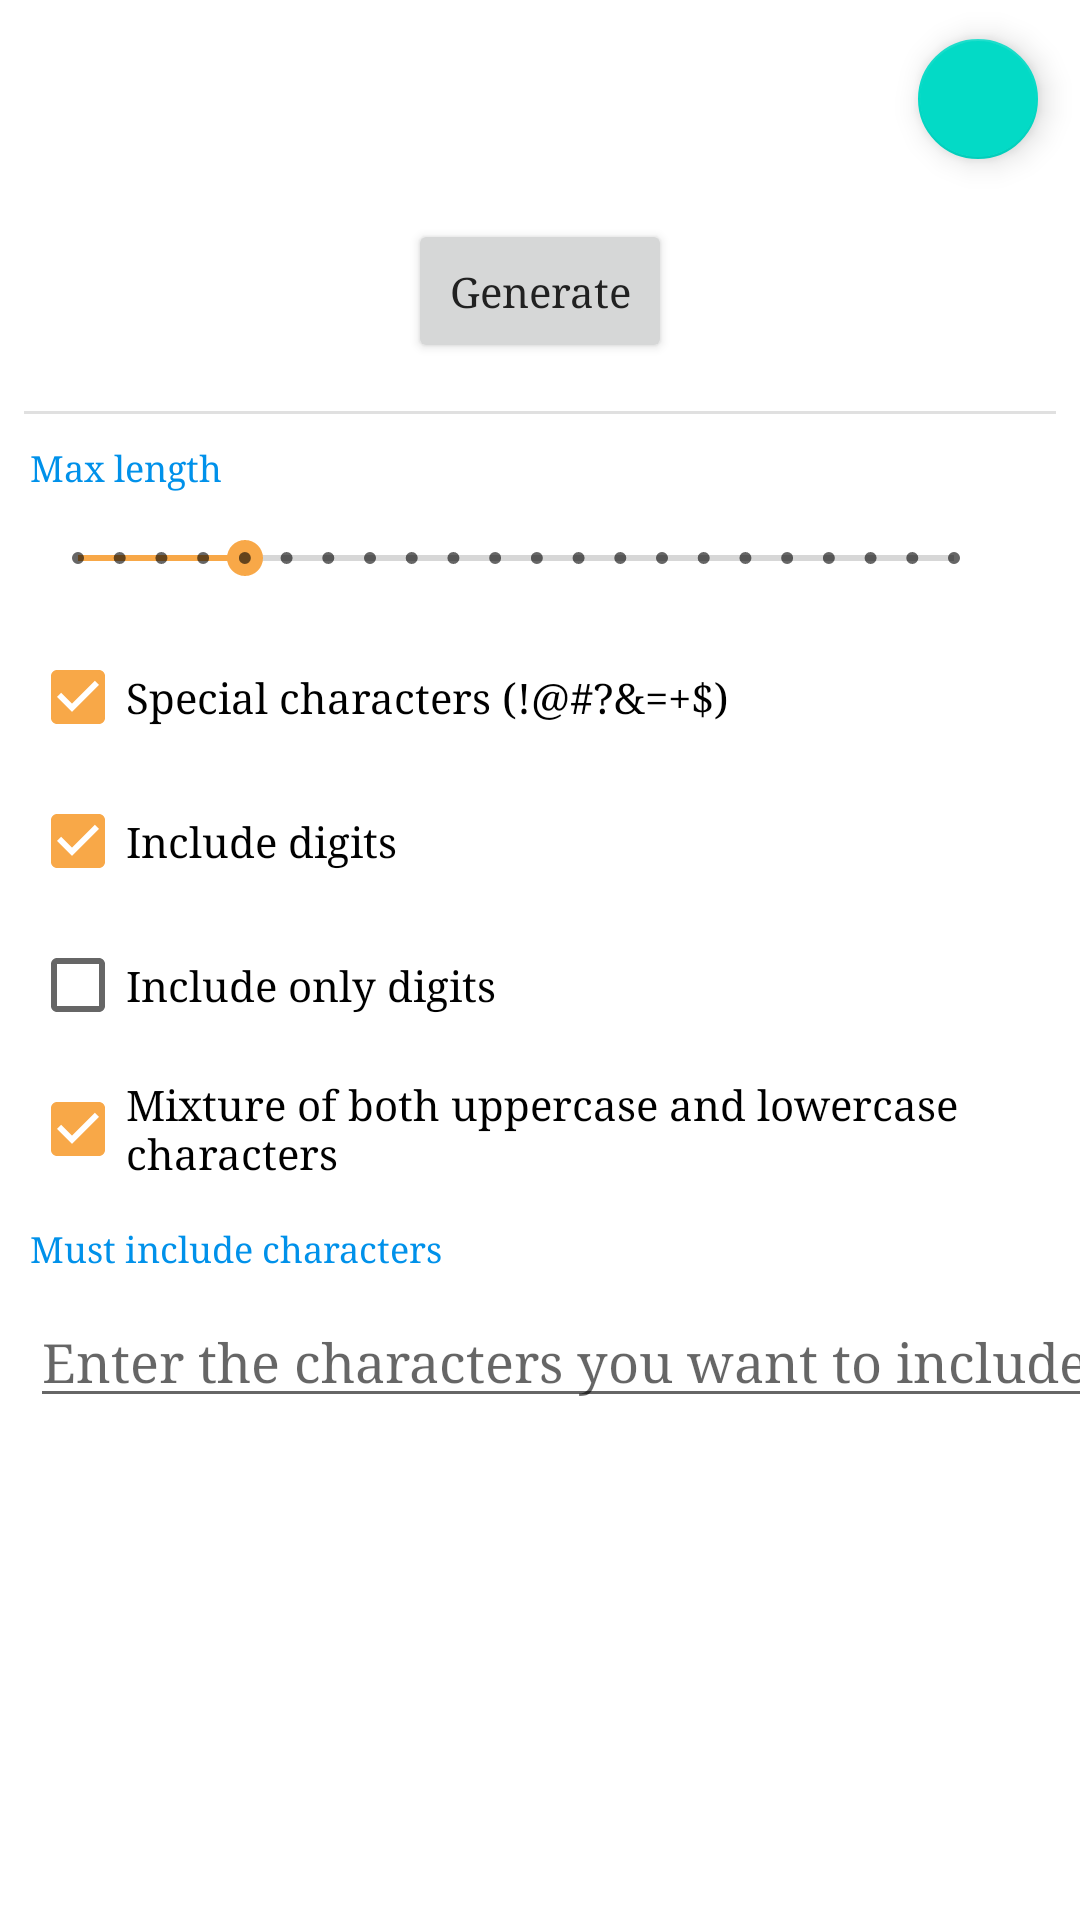

This screen was rendered from an Android layout file. Write that file and the resources it references.
<!-- AndroidManifest.xml: application theme AppTheme -->
<!-- res/layout/password_generator_layout.xml -->
<?xml version="1.0" encoding="utf-8"?>
<androidx.constraintlayout.widget.ConstraintLayout xmlns:android="http://schemas.android.com/apk/res/android"
    xmlns:app="http://schemas.android.com/apk/res-auto"
    xmlns:tools="http://schemas.android.com/tools"
    android:layout_width="match_parent"
    android:layout_height="match_parent">

    <TextView
        android:id="@+id/passwordTV"
        android:layout_width="0dp"
        android:layout_height="wrap_content"
        android:layout_marginStart="10dp"
        android:layout_marginTop="16dp"
        android:layout_marginEnd="8dp"
        android:gravity="center"
        android:maxLines="2"
        android:padding="5dp"
        android:textColor="@color/primary_text"
        android:textSize="18sp"
        app:layout_constraintEnd_toStartOf="@+id/copyPasswordFAB"
        app:layout_constraintStart_toStartOf="parent"
        app:layout_constraintTop_toTopOf="parent"
        tools:text="Your password" />

    <com.google.android.material.floatingactionbutton.FloatingActionButton
        android:id="@+id/copyPasswordFAB"
        android:layout_width="wrap_content"
        android:layout_height="wrap_content"
        android:layout_marginEnd="10dp"
        android:clickable="true"
        android:contentDescription="@string/onCopyBtnClick"
        android:focusable="true"
        android:tooltipText="Copy password"
        app:fabSize="mini"
        app:layout_constraintBottom_toBottomOf="@+id/passwordTV"
        app:layout_constraintEnd_toEndOf="parent"
        app:layout_constraintTop_toTopOf="@+id/passwordTV"
        app:srcCompat="@drawable/ic_outline_file_copy_24"
        tools:targetApi="o" />

    <Button
        android:id="@+id/generatePasswordBtn"
        android:layout_width="wrap_content"
        android:layout_height="wrap_content"
        android:layout_marginTop="16dp"
        android:text="@string/generate"
        android:textAllCaps="false"
        app:layout_constraintEnd_toEndOf="parent"
        app:layout_constraintHorizontal_bias="0.5"
        app:layout_constraintStart_toStartOf="parent"
        app:layout_constraintTop_toBottomOf="@+id/copyPasswordFAB" />

    <View
        android:id="@+id/divider2"
        android:layout_width="0dp"
        android:layout_height="1dp"
        android:layout_marginStart="8dp"
        android:layout_marginTop="16dp"
        android:layout_marginEnd="8dp"
        android:background="?android:attr/listDivider"
        app:layout_constraintEnd_toEndOf="parent"
        app:layout_constraintHorizontal_bias="0.5"
        app:layout_constraintStart_toStartOf="parent"
        app:layout_constraintTop_toBottomOf="@+id/generatePasswordBtn" />

    <TextView
        android:id="@+id/textView4"
        android:layout_width="wrap_content"
        android:layout_height="wrap_content"
        android:layout_marginTop="10dp"
        android:text="@string/max_length"
        android:textColor="#0091EA"
        android:textSize="12sp"
        app:layout_constraintStart_toStartOf="@+id/passwordTV"
        app:layout_constraintTop_toBottomOf="@+id/divider2" />

    <TextView
        android:id="@+id/textView20"
        android:layout_width="wrap_content"
        android:layout_height="wrap_content"
        android:layout_marginTop="8dp"
        android:text="@string/must_include"
        android:textColor="#0091EA"
        android:textSize="12sp"
        app:layout_constraintStart_toStartOf="@+id/passwordTV"
        app:layout_constraintTop_toBottomOf="@+id/upperLowerCaseMixtureCB" />

    <SeekBar
        android:id="@+id/passwordLengthSeekbar"
        style="@style/Widget.AppCompat.SeekBar.Discrete"
        android:layout_width="0dp"
        android:layout_height="wrap_content"
        android:layout_marginEnd="8dp"
        android:max="21"
        android:progress="4"
        app:layout_constraintBottom_toBottomOf="@+id/passwordLengthTV"
        app:layout_constraintEnd_toStartOf="@+id/passwordLengthTV"
        app:layout_constraintStart_toStartOf="@+id/textView4"
        app:layout_constraintTop_toTopOf="@+id/passwordLengthTV" />

    <TextView
        android:id="@+id/passwordLengthTV"
        android:layout_width="wrap_content"
        android:layout_height="wrap_content"
        android:layout_marginTop="8dp"
        android:layout_marginEnd="8dp"
        android:padding="5dp"
        app:layout_constraintEnd_toEndOf="parent"
        app:layout_constraintTop_toBottomOf="@+id/textView4"
        tools:text="8" />

    <CheckBox
        android:id="@+id/includeSpecialCharactersCB"
        android:layout_width="wrap_content"
        android:layout_height="wrap_content"
        android:layout_marginTop="8dp"
        android:checked="true"
        android:text="@string/special_character_amp"
        app:layout_constraintStart_toStartOf="@+id/textView4"
        app:layout_constraintTop_toBottomOf="@+id/passwordLengthTV" />

    <CheckBox
        android:id="@+id/includeDigitsCB"
        android:layout_width="wrap_content"
        android:layout_height="wrap_content"
        android:checked="true"
        android:text="@string/include_digits"
        app:layout_constraintStart_toStartOf="@+id/textView4"
        app:layout_constraintTop_toBottomOf="@+id/includeSpecialCharactersCB" />

    <CheckBox
        android:id="@+id/includeOnlyDigitsCB"
        android:layout_width="wrap_content"
        android:layout_height="wrap_content"
        android:checked="false"
        android:text="@string/include_only_digits"
        app:layout_constraintStart_toStartOf="@+id/textView4"
        app:layout_constraintTop_toBottomOf="@+id/includeDigitsCB" />

    <CheckBox
        android:id="@+id/upperLowerCaseMixtureCB"
        android:layout_width="wrap_content"
        android:layout_height="wrap_content"
        android:checked="true"
        android:text="@string/mixture_of_both_uppercase_and_lowercase_characters"
        app:layout_constraintStart_toStartOf="@+id/textView4"
        app:layout_constraintTop_toBottomOf="@+id/includeOnlyDigitsCB" />

    <EditText
        android:id="@+id/mustIncludeET"
        android:layout_width="0dp"
        android:layout_height="wrap_content"
        android:layout_marginTop="8dp"
        android:autofillHints="@string/enter_the_characters_you_want_to_include"
        android:hint="@string/enter_the_characters_you_want_to_include"
        android:inputType="textPersonName"
        android:maxLength="30"
        android:maxLines="1"
        app:layout_constraintEnd_toEndOf="@+id/upperLowerCaseMixtureCB"
        app:layout_constraintStart_toStartOf="@+id/textView20"
        app:layout_constraintTop_toBottomOf="@+id/textView20" />

    <View
        android:id="@+id/divider3"
        android:layout_width="409dp"
        android:layout_height="1dp"
        android:layout_marginTop="16dp"
        android:background="?android:attr/listDivider"
        android:visibility="invisible"
        app:layout_constraintEnd_toEndOf="parent"
        app:layout_constraintHorizontal_bias="0.5"
        app:layout_constraintStart_toStartOf="parent"
        app:layout_constraintTop_toBottomOf="@+id/mustIncludeET" />


</androidx.constraintlayout.widget.ConstraintLayout>
<!-- resources referenced by this layout -->
<resources>
  <color name="primary_text">#212121</color>
  <string name="enter_the_characters_you_want_to_include">Enter the characters you want to include</string>
  <string name="generate">Generate</string>
  <string name="include_digits">Include digits</string>
  <string name="include_only_digits">Include only digits</string>
  <string name="max_length">Max length</string>
  <string name="mixture_of_both_uppercase_and_lowercase_characters">Mixture of both uppercase and lowercase characters</string>
  <string name="must_include">Must include characters</string>
  <string name="onCopyBtnClick">onCopyButtonClick</string>
  <string name="special_character_amp">Special characters (!@#?&amp;=+$)</string>
  <style name="AppTheme" parent="Theme.MaterialComponents.Light.NoActionBar">
  
          
          <item name="colorPrimary">@color/primary</item>
          <item name="colorPrimaryDark">@color/color_white</item>
          <item name="colorAccent">@color/accent</item>
          <item name="android:textColorPrimary">@color/primary_text</item>
          <item name="divider">@color/divider</item>
  
          
          <item name="android:statusBarColor">#1DFFFFFF</item>
          <item name="android:windowLightStatusBar">true</item>
          <item name="fontFamily">serif</item>
      </style>
  <color name="primary">#4830D8</color>
  <color name="color_white">#FFFFFF</color>
  <color name="accent">#F8A848</color>
  <color name="divider">#BDBDBD</color>
</resources>
